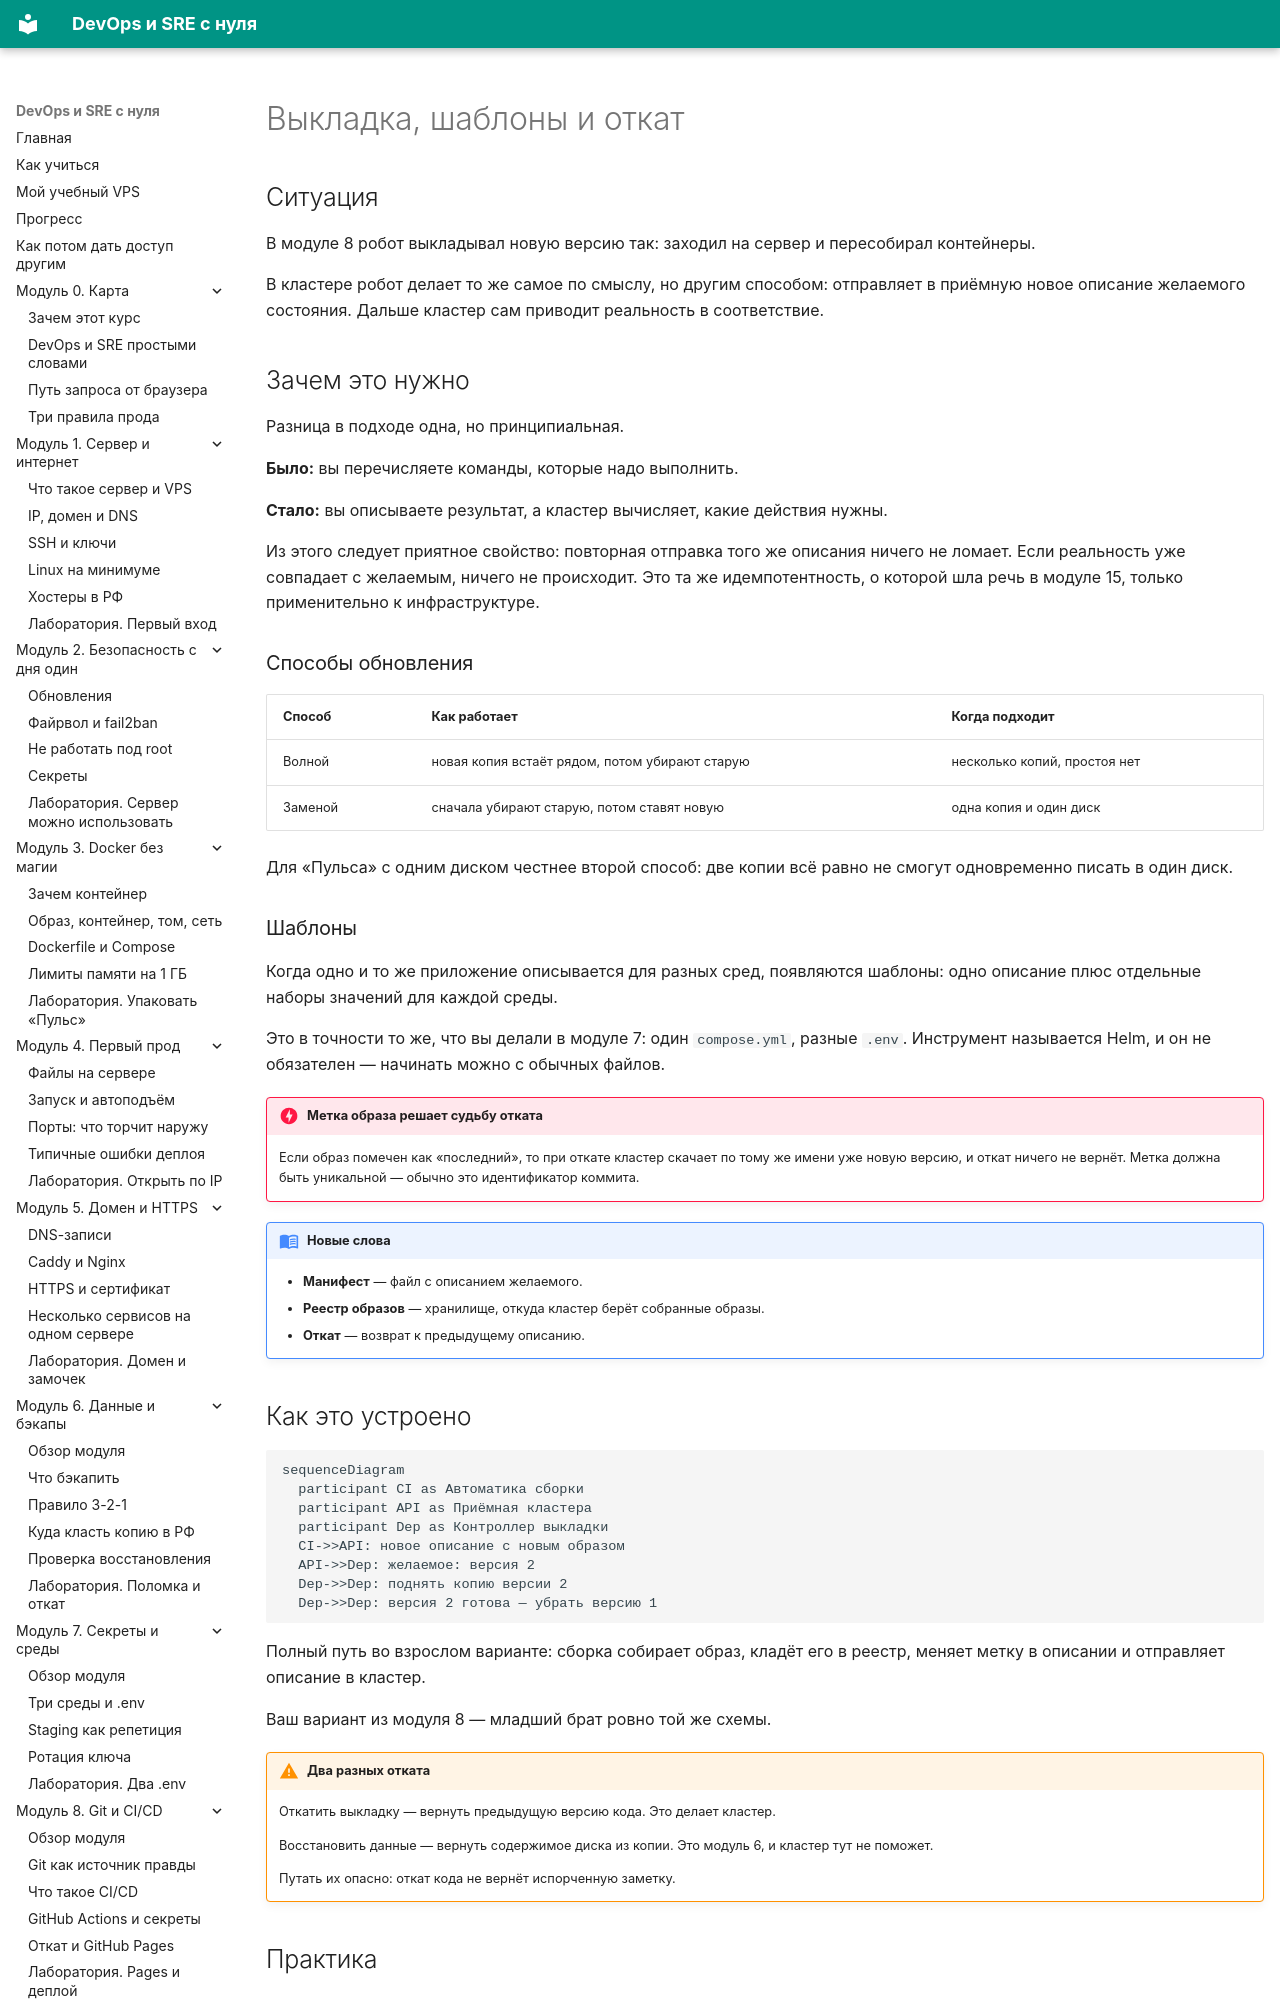

repository: automationmag/DevOPS_SRE_course · page: modules/m18/04-deploy-helm-otkat/index.html · generator: mkdocs

# Выкладка, шаблоны и откат

## Ситуация

В модуле 8 робот выкладывал новую версию так: заходил на сервер и пересобирал контейнеры.

В кластере робот делает то же самое по смыслу, но другим способом: отправляет в приёмную новое описание желаемого состояния. Дальше кластер сам приводит реальность в соответствие.

## Зачем это нужно

Разница в подходе одна, но принципиальная.

**Было:** вы перечисляете команды, которые надо выполнить.

**Стало:** вы описываете результат, а кластер вычисляет, какие действия нужны.

Из этого следует приятное свойство: повторная отправка того же описания ничего не ломает. Если реальность уже совпадает с желаемым, ничего не происходит. Это та же идемпотентность, о которой шла речь в модуле 15, только применительно к инфраструктуре.

### Способы обновления

| Способ | Как работает | Когда подходит |
|---|---|---|
| Волной | новая копия встаёт рядом, потом убирают старую | несколько копий, простоя нет |
| Заменой | сначала убирают старую, потом ставят новую | одна копия и один диск |

Для «Пульса» с одним диском честнее второй способ: две копии всё равно не смогут одновременно писать в один диск.

### Шаблоны

Когда одно и то же приложение описывается для разных сред, появляются шаблоны: одно описание плюс отдельные наборы значений для каждой среды.

Это в точности то же, что вы делали в модуле 7: один `compose.yml`, разные `.env`. Инструмент называется Helm, и он не обязателен — начинать можно с обычных файлов.

!!! danger "Метка образа решает судьбу отката"
    Если образ помечен как «последний», то при откате кластер скачает по тому же имени уже новую версию, и откат ничего не вернёт. Метка должна быть уникальной — обычно это идентификатор коммита.

!!! note "Новые слова"
    - **Манифест** — файл с описанием желаемого.
    - **Реестр образов** — хранилище, откуда кластер берёт собранные образы.
    - **Откат** — возврат к предыдущему описанию.
